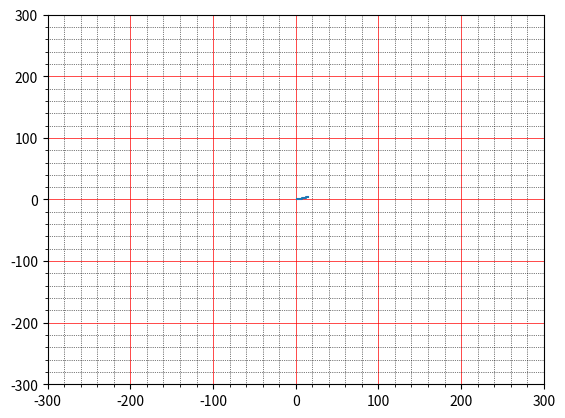

This chart was generated by the following Python code:
import matplotlib.pyplot as plt
import numpy as np

aX = 0
aY = 0
test_points = []

def stepperX(direction):
	global aX 
	aX += direction
	test_points.append((aX,aY))
	#display.drawPixel(aX, aY,  SSD1306_WHITE)
	#display.display()


def stepperY(direction):
	global aY 
	aY += direction
	test_points.append((aX,aY))
	#display.drawPixel(aX, aY, SSD1306_WHITE);
	#display.display()

def newline(dx, dy):

	error = 0
	d1 = dx
	d2 = dy
	limit = abs(dx)

	sx = 1 
	sy = 1 

	if dx <= 0: 
		sx = -1 
	if dy <= 0: 
		sy = -1 

	if abs(dx) < abs(dy):
		limit = abs(dy)
		d1 = dy
		d2 = dx
	
	for x in range(limit):
		# Always move either X or Y one step on each pass depending on initial values
		if abs(dx) >= abs(dy):
			stepperX(sx)
		else:
			stepperY(sy)

		error = abs(error + abs(d2))
		if (2 * error) >= abs(d1): 
			error = error - abs(d1)

			# Depending on error move the corresponding direction one step on each pass
			if abs(dx) >= abs(dy):
				stepperY(sy)
			else:
				stepperX(sx)

def plotLine(x, y): 
	x = (x - aX)
	y = (y - aY)
	newline(x, y)

# note that this is only for counterclockwise
def arc(x1, y1, x2, y2, r, d):
	x = x1
	y = y1
	points = []
	while not complete(x,y,x2,y2):
		x, y = nextStep(x,y,r,d)
		points.append((x,y))
		print('{}, {}'.format(x, y))
	return points

def nextStep(x,y,r,d):
	incX = 1
	incY = 1 
	# quadrants 1,2 and moving counter clockwise OR quadrants 3,4 and moving clockwise
	if (y > 0 and d == 'CC') or (y < 0 and d == 'CW'):
		incX = -1
	# quadrants 2,3 and moving counter clockwise OR quadrants 1,4 and moving clockwise
	if (x < 0 and d == 'CC') or (x > 0 and d == 'CW'): 
		incY = -1
	if abs(x) > abs(y): # octants 1,4,5,8 -> definitely change y, maybe change x
		if error(x + incX, y + incY, r) < error(x, y + incY, r):
			x += incX
		y += incY
	else: # octants 2,3,6,7
		if error(x + incX, y + incY, r) < error(x + incX, y, r):
			y += incY
		x += incX
	return x,y

def error(x,y,r):
    return abs(np.square(x) + np.square(y) - np.square(r))

def complete(x, y, x2, y2):
    if same_octant(x, y, x2, y2):
        if abs(x) > abs(y):
            return y == y2
        else:
            return x == x2

def same_octant(x,y,x2,y2):
    return np.sign(x) == np.sign(x2) and np.sign(y) == np.sign(y2) and np.sign(abs(x) - abs(y)) == np.sign(abs(x2) - abs(y2))

def test_arc():
	#points = arc(300,0,277,144,300)
	# start point + offset
	xd = 165 - 78
	yd = 81 - 0
	#points = arc(75 - xd,168 -yd,90 -xd,223 -yd,79,'CW')
	points = arc(165-xd, 81-yd, 14-xd, 83-yd, 76,'CW')
	#points = arc(200,0,0,200,200,'CC')
	x_val = [x[0] for x in points]
	y_val = [x[1] for x in points]
	#plt.plot(x_val, y_val, color="red", ls="", marker="o", ms=3)
	#plt.axis('scaled')
	#fig, ax = plt.subplots(figsize = (10,10))
	plt.axis([-300, 300, -300, 300])
	#ax.scatter(x_val,y_val)
	plt.plot(x_val, y_val)
	#print(points)
	plt.grid(axis='both')
	plt.show()

def test_line():
	aX = 0
	aY = 0
	plotLine(15, 2)
	x_val = [x[0] for x in test_points]
	y_val = [x[1] for x in test_points]
	plt.axis([-300, 300, -300, 300])
	#plt.set_axisbelow(True)
	plt.minorticks_on()
# Customize the major grid
	plt.grid(which='major', linestyle='solid', linewidth='0.5', color='red')
# Customize the minor grid
	plt.grid(which='minor', linestyle=':', linewidth='0.5', color='black')
	plt.plot(x_val, y_val)
	#plt.grid(axis='both')
	plt.show()
	print(test_points)
	

def main():
	test_line()
	#test_arc()

if __name__ == "__main__":
	main()




